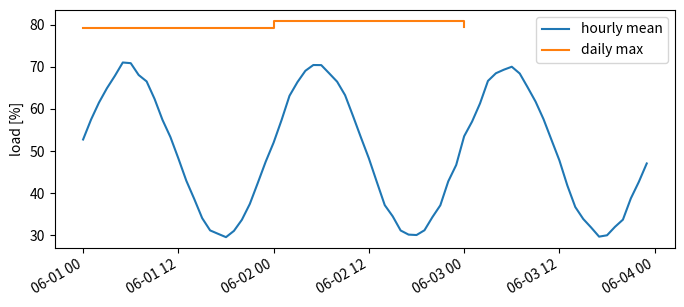

Recreate this plot in Python.
# Resample a minute-level pandas series to hourly means and daily maxima and plot both.
import numpy as np
import pandas as pd
import matplotlib.pyplot as plt

idx = pd.date_range("2024-06-01", periods=3 * 24 * 60, freq="min")
rng = np.random.default_rng(21)
load = pd.Series(50 + 20 * np.sin(np.arange(idx.size) * 2 * np.pi / 1440) + rng.normal(0, 4, idx.size), index=idx)
hourly = load.resample("h").mean()
daily_max = load.resample("D").max()
fig, ax = plt.subplots(figsize=(8, 3.5))
ax.plot(hourly.index, hourly, label="hourly mean")
ax.step(daily_max.index, daily_max, where="post", label="daily max")
ax.legend()
ax.set_ylabel("load [%]")
print(len(hourly), daily_max.round(2).tolist())
fig.autofmt_xdate(rotation=30)
fig.savefig("load.png")
